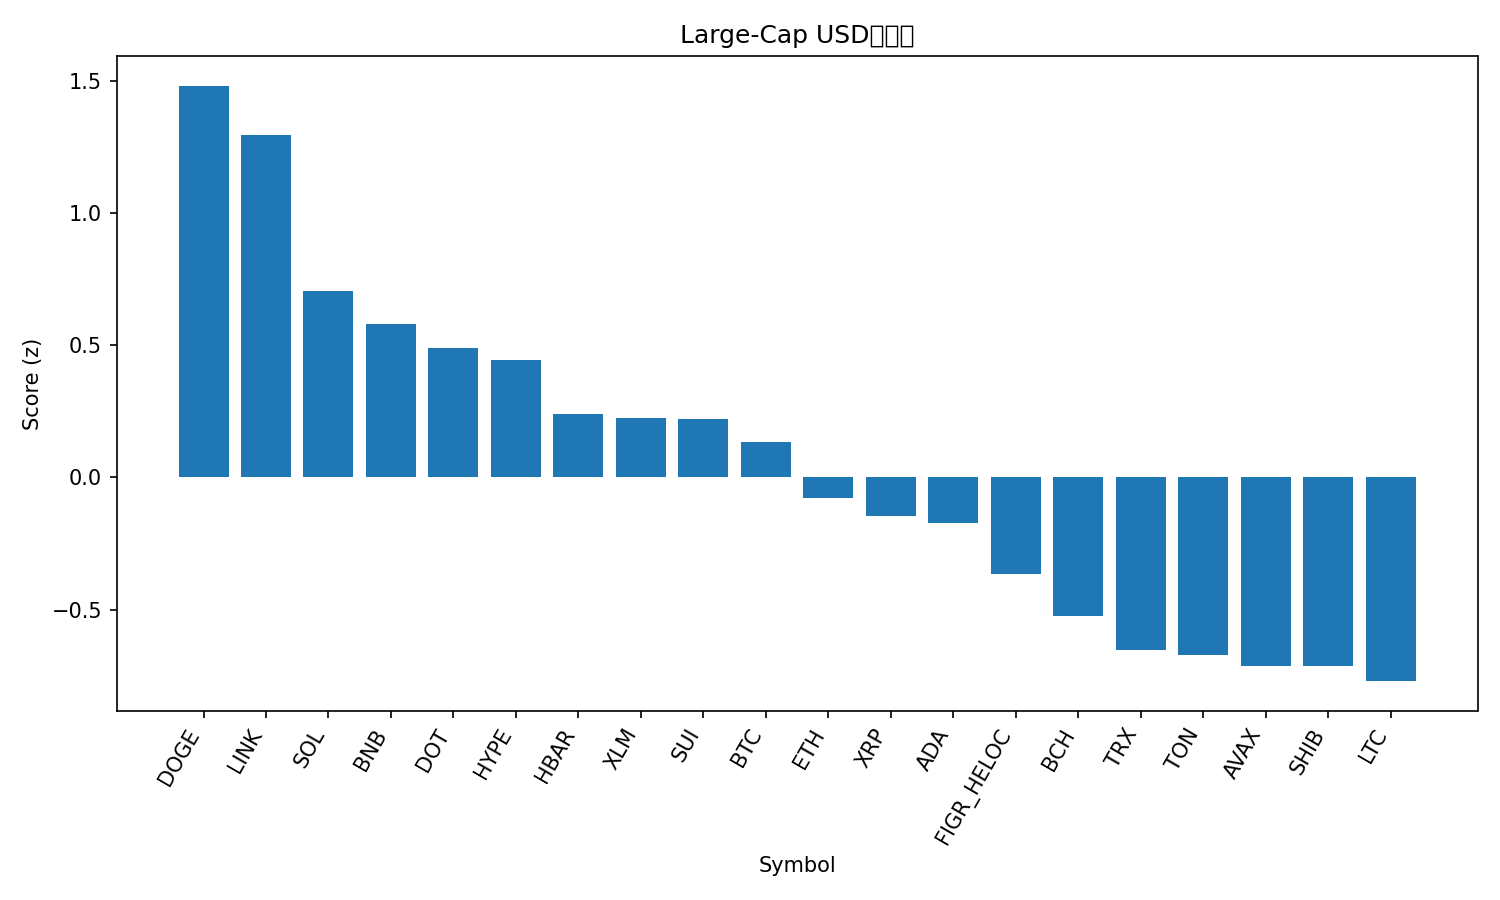

Data behind this chart, as committed beside it:
rank, name, symbol, price, pct_1h, pct_24h, pct_7d, pct_1h_vs_btc, pct_24h_vs_btc, pct_7d_vs_btc, market_cap_rank, market_cap, volume_usd, score
1, Dogecoin, DOGE, 0.2713, 0.3, 8.014, 26.42, -0.2205, 6.02, 21.06, 8, 40950015318, 4228010704, 1.48
2, Chainlink, LINK, 24.97, 0.9641, 4.88, 12.57, 0.4436, 2.885, 7.211, 13, 16926299373, 1177232958, 1.294
3, Solana, SOL, 240.8, 0.03313, 6.407, 18.92, -0.4874, 4.413, 13.56, 5, 130645245903, 12913592536, 0.7042
4, BNB, BNB, 924, 0.6881, 3.201, 8.767, 0.1676, 1.206, 3.413, 6, 128635244437, 1439633804, 0.5784
5, Polkadot, DOT, 4.29, 0.6432, 2.382, 12.72, 0.1227, 0.3875, 7.369, 34, 6525685530, 263494312, 0.4873
6, Hyperliquid, HYPE, 56.17, 0.4087, 2.343, 21.11, -0.1118, 0.348, 15.75, 15, 15203644878, 783037599, 0.4433
7, Hedera, HBAR, 0.2439, 0.224, 3.682, 12.67, -0.2965, 1.687, 7.317, 25, 10347790454, 286031595, 0.2403
8, Stellar, XLM, 0.3981, 0.522, 1.954, 11, 0.001528, -0.04115, 5.641, 20, 12653546121, 242058661, 0.2262
9, Sui, SUI, 3.69, 0.4985, 2.321, 9.33, -0.022, 0.3265, 3.976, 18, 13160410328, 970923957, 0.2209
10, Bitcoin, BTC, 116534, 0.5205, 1.995, 5.354, 0.0, 0.0, 0.0, 1, 2321125239653, 47358017523, 0.1337
11, Ethereum, ETH, 4621, -0.107, 4.47, 7.698, -0.6274, 2.475, 2.344, 2, 557409343413, 33182461762, -0.07979
12, XRP, XRP, 3.08, 0.2401, 1.898, 9.158, -0.2804, -0.09692, 3.803, 3, 183315869386, 5153003421, -0.1443
13, Cardano, ADA, 0.9047, 0.06995, 2.736, 10.02, -0.4505, 0.7418, 4.67, 11, 33028175659, 1219877280, -0.1732
14, Figure Heloc, FIGR_HELOC, 1.032, 0.04377, 3.394, -0.1278, -0.4767, 1.399, -5.482, 19, 12777088269, 54298485, -0.3653
15, Bitcoin Cash, BCH, 596.9, 0.2971, 1.264, -2.685, -0.2234, -0.7309, -8.039, 23, 11896614135, 354115484, -0.5251
16, TRON, TRX, 0.35, -0.02315, 1.284, 5.802, -0.5436, -0.7106, 0.4481, 10, 33127034159, 653094683, -0.6536
17, Toncoin, TON, 3.21, 0.1224, 0.5649, 3.824, -0.3981, -1.43, -1.53, 29, 8240357136, 163392952, -0.6709
18, Avalanche, AVAX, 28.62, 0.05079, -1.389, 17.99, -0.4697, -3.384, 12.64, 22, 12084837393, 725656334, -0.7124
19, Shiba Inu, SHIB, 1.362e-05, -0.6839, 4.474, 10.34, -1.204, 2.479, 4.989, 30, 8024819351, 279610729, -0.7148
20, Litecoin, LTC, 117.3, -0.2311, 2.18, 4.361, -0.7516, 0.1851, -0.9933, 26, 8955678347, 649071988, -0.7701
21, Cronos, CRO, 0.256, 0.3986, -2.189, -3.926, -0.1219, -4.183, -9.28, 28, 8611209777, 66067492, -1.058
